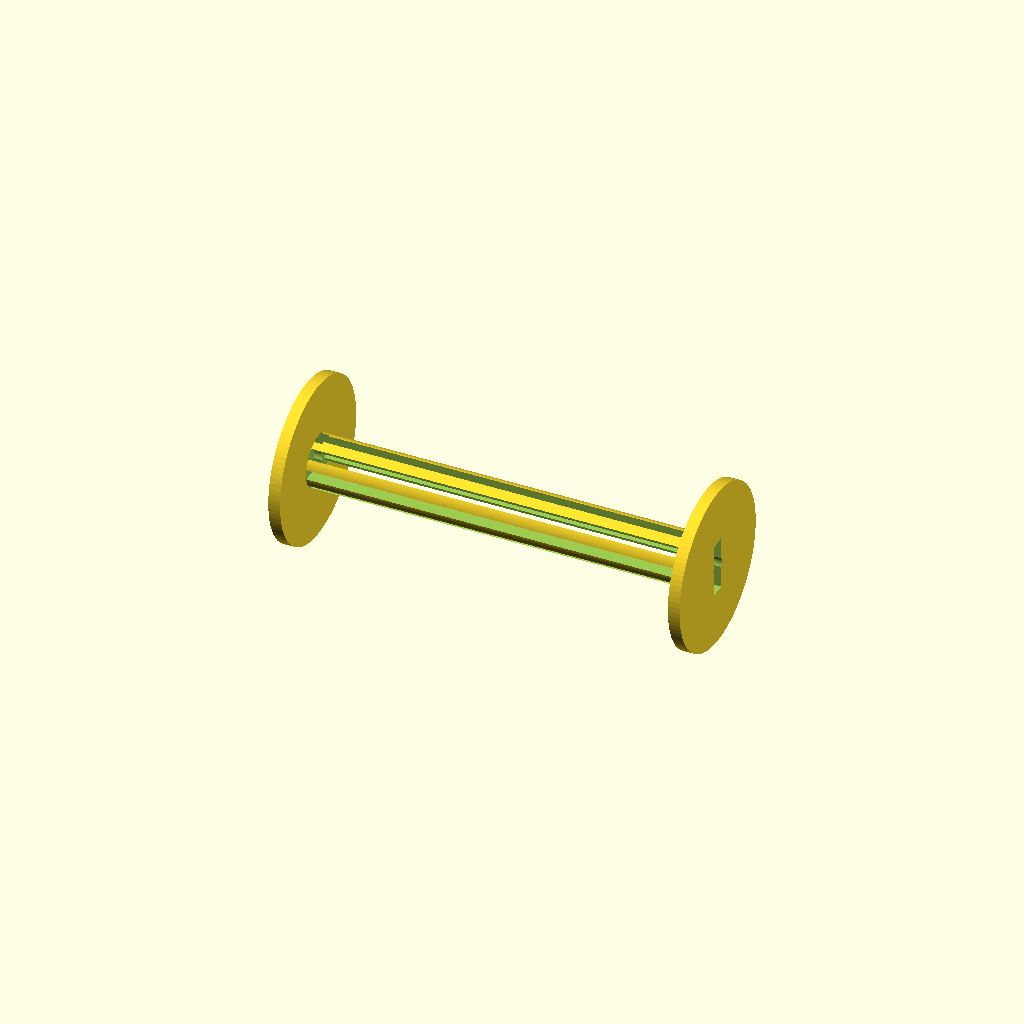
Cell 1: the model at its default parameters.
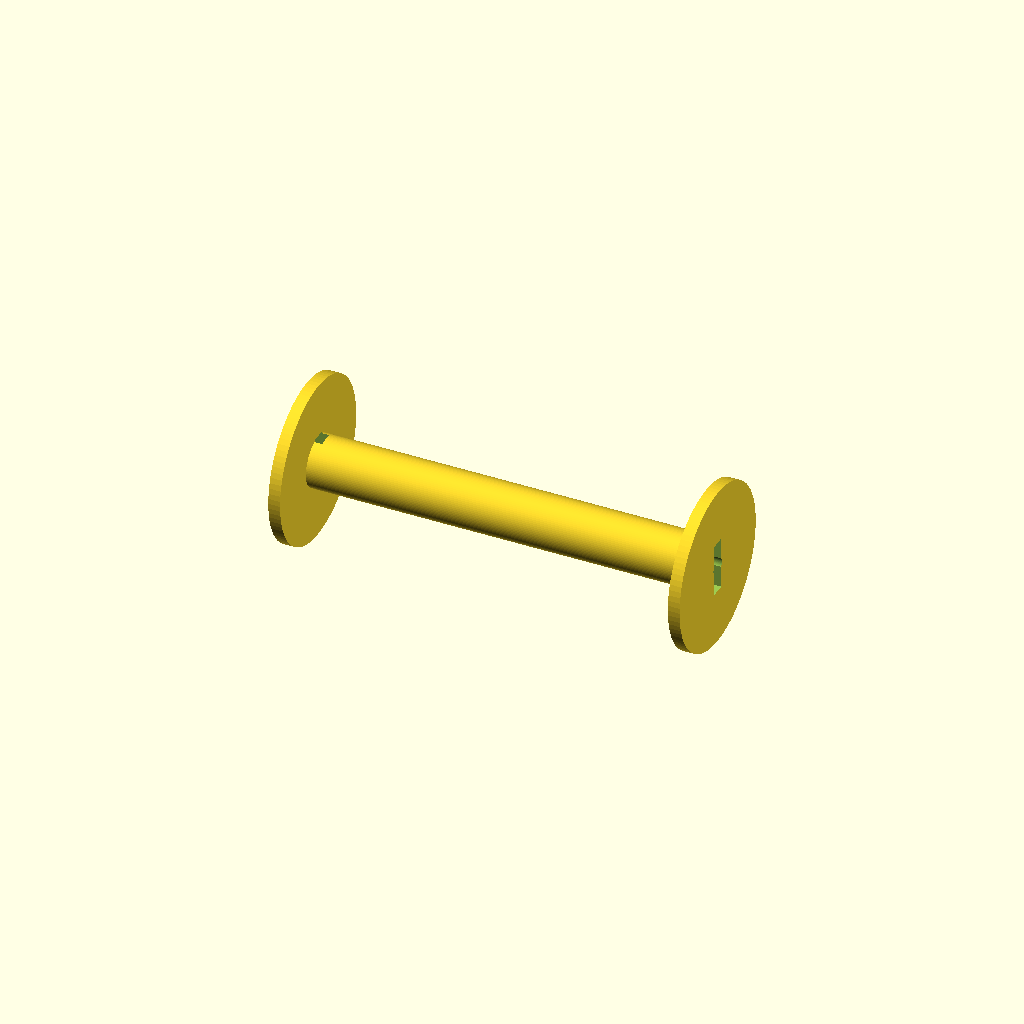
Cell 2 — leader_slot_enabled set to false, the other parameters unchanged.
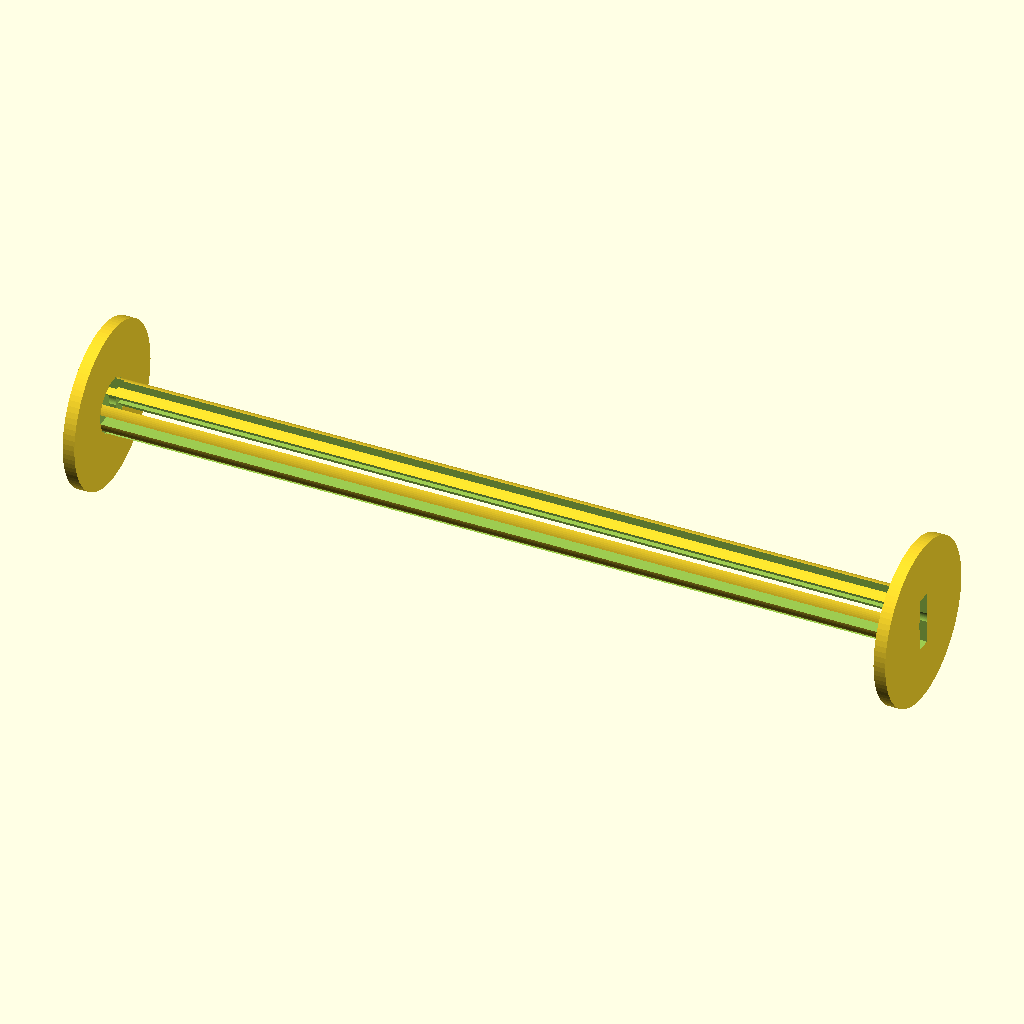
Cell 3: the same model with overall_width = 126.
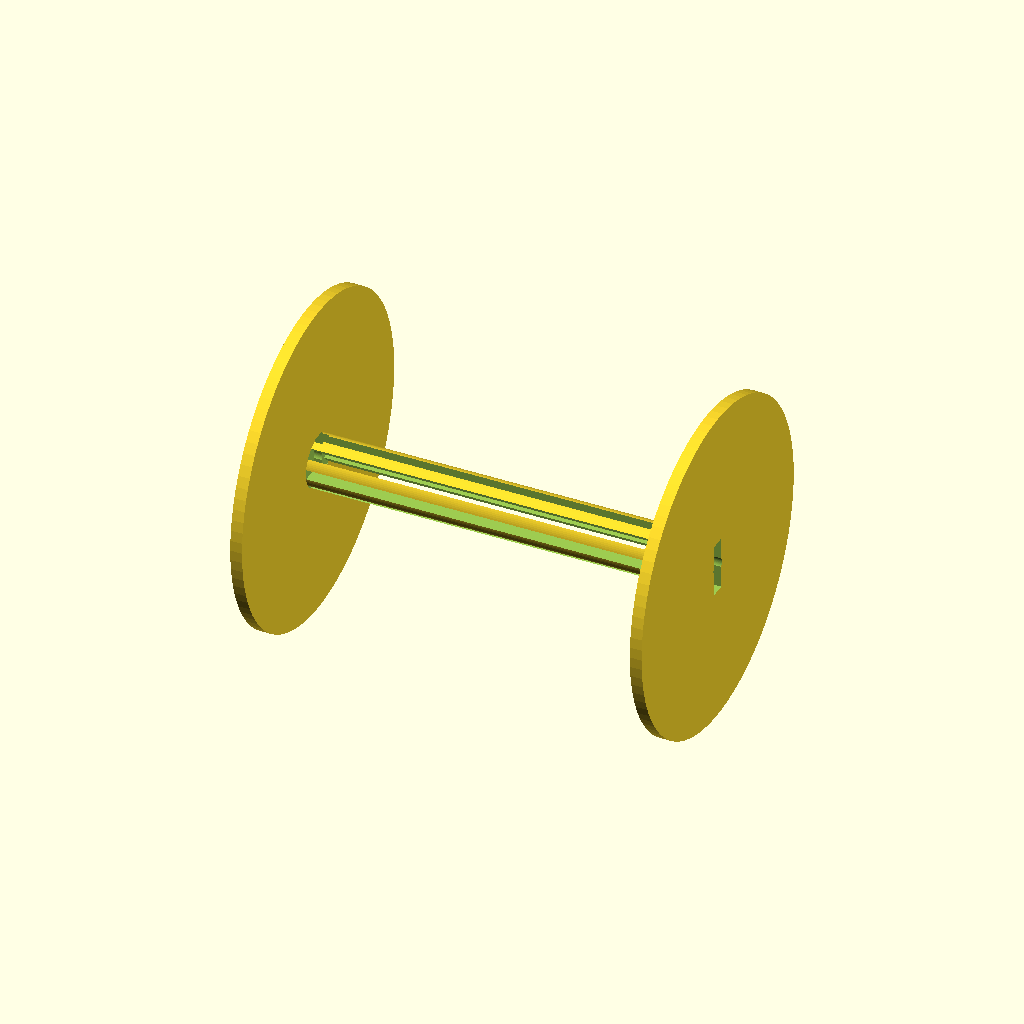
Cell 4: flange_diameter = 50 (everything else at default).
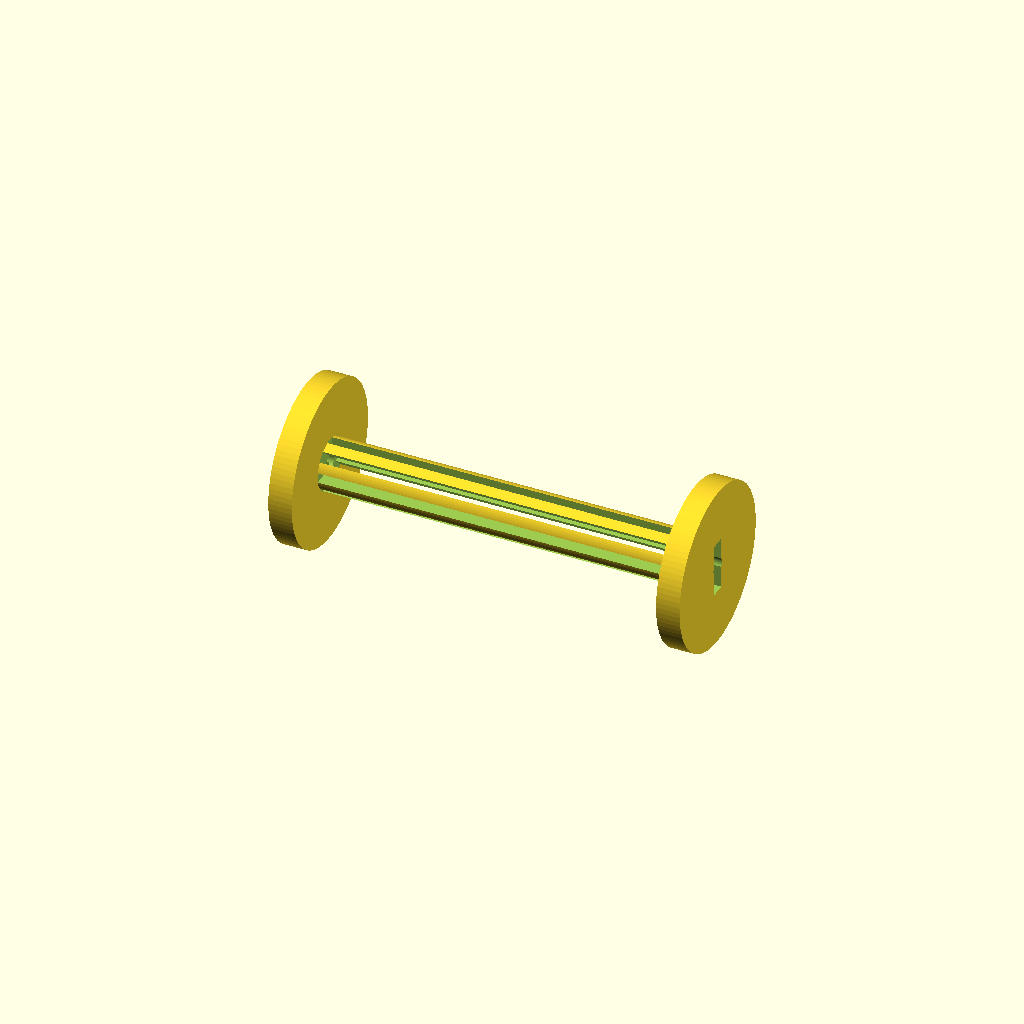
Cell 5: flange_thickness = 3.6 (everything else at default).
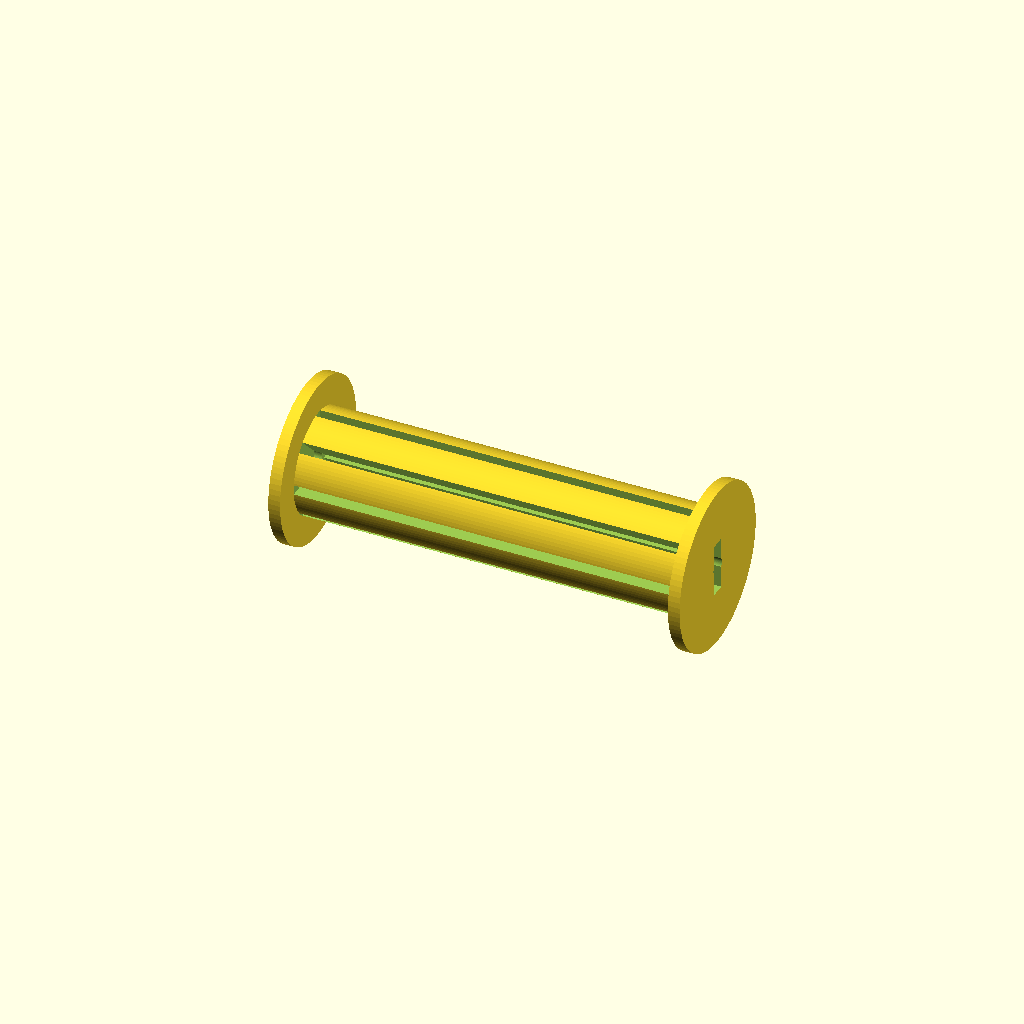
Cell 6 — core_diameter set to 16, the other parameters unchanged.
All cells are drawn from one camera (rotation 55°, 0°, 25°, orthographic, colour scheme Cornfield), so only the parameter changes between them.
OpenSCAD source file 120_medium_format_spool.scad:
// Parametric duplicate for a 120 medium format film spool.
// Print one, test-fit in the camera/back, then adjust the parameters below.
//
// Orientation: spool axis is the X axis.
// Units: millimeters.

$fn = 96;

// Overall spool dimensions.
overall_width = 63.0;        // Outside face to outside face.
flange_diameter = 25.0;      // Outer diameter of the spool flanges.
flange_thickness = 1.8;
core_diameter = 8.0;         // Diameter of the film/backing-paper core.

// End geometry. Many cameras tolerate variation here, but measure yours.
axle_hole_diameter = 2.6;    // Set to 0 for no through-bore.
drive_slot_width = 2.2;      // Narrow dimension of each winding-key slot.
drive_slot_length = 8.0;     // Long dimension of each winding-key slot.
drive_slot_depth = 3.0;      // How far the slot is cut into each end.

// Film leader slot in the core.
leader_slot_enabled = true;
leader_slot_count = 4;       // Evenly spaced radial slots around the core.
leader_slot_width = 1.4;

// Print tuning.
clearance = 0.15;
eps = 0.02;

module cyl_x(length, diameter) {
    rotate([0, 90, 0])
        cylinder(h = length, d = diameter, center = true);
}

module end_drive_slot(x_sign) {
    translate([
        x_sign * (overall_width / 2 - drive_slot_depth / 2 + eps),
        0,
        0
    ])
        cube([
            drive_slot_depth + 2 * eps,
            drive_slot_width + clearance,
            drive_slot_length + clearance
        ], center = true);
}

module leader_slot(angle = 0) {
    inner_width = overall_width - 2 * flange_thickness;

    // A straight slot through the core for inserting backing paper.
    rotate([angle, 0, 0])
        cube([
            inner_width + 2 * eps,
            core_diameter + 2 * eps,
            leader_slot_width + clearance
        ], center = true);
}

module leader_slots() {
    for (i = [0 : leader_slot_count - 1]) {
        leader_slot(i * 180 / leader_slot_count);
    }
}

module spool_body() {
    union() {
        // Core.
        cyl_x(overall_width, core_diameter);

        // Left and right flanges.
        translate([-overall_width / 2 + flange_thickness / 2, 0, 0])
            cyl_x(flange_thickness, flange_diameter);

        translate([overall_width / 2 - flange_thickness / 2, 0, 0])
            cyl_x(flange_thickness, flange_diameter);
    }
}

module film_spool_120() {
    difference() {
        spool_body();

        if (axle_hole_diameter > 0) {
            cyl_x(overall_width + 2 * eps, axle_hole_diameter + clearance);
        }

        end_drive_slot(-1);
        end_drive_slot(1);

        if (leader_slot_enabled) {
            leader_slots();
        }
    }
}

film_spool_120();
Parameter table extracted from the source (name, type, default, range or options):
overall_width: number, default 63
flange_diameter: number, default 25
flange_thickness: number, default 1.8
core_diameter: number, default 8
axle_hole_diameter: number, default 2.6
drive_slot_width: number, default 2.2
drive_slot_length: number, default 8
drive_slot_depth: number, default 3
leader_slot_enabled: bool, default true
leader_slot_count: number, default 4
leader_slot_width: number, default 1.4
clearance: number, default 0.15
eps: number, default 0.02
